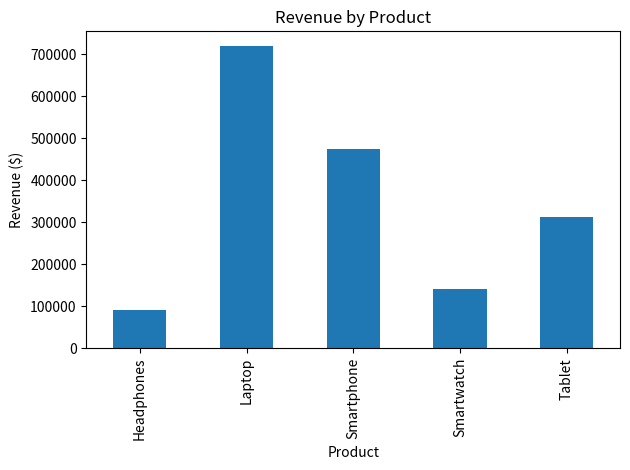
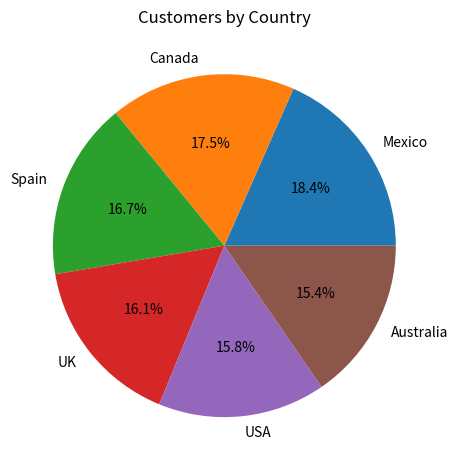

Write Python code to recreate these figures, in order.
import pandas as pd
import matplotlib.pyplot as plt
import random

# ----------------------------------------
# 1. Function to generate synthetic data
# ----------------------------------------
def generate_sales_data(num_records=1500):
    customer_names = [
        "John Smith", "Sara Lee", "Alex Brown", "Maria Garcia", "James Wilson",
        "Linda Kim", "Robert Davis", "Emily White", "David Thompson", "Ana Martinez",
        "Tom Clark", "Sophie Turner", "Daniel Evans", "Laura Scott", "Chris Taylor"
    ]
    countries = ["USA", "Canada", "Mexico", "UK", "Spain", "Australia"]
    products = [
        ("Laptop", 1200), ("Smartphone", 800), ("Tablet", 500),
        ("Headphones", 150), ("Smartwatch", 250)
    ]

    data = []
    for i in range(num_records):
        name = random.choice(customer_names)
        country = random.choice(countries)
        product, price = random.choice(products)
        quantity = random.randint(1, 3)
        data.append({
            "CustomerID": 100 + i,
            "Name": name,
            "Country": country,
            "Product": product,
            "Quantity": quantity,
            "Price": price
        })
    
    return pd.DataFrame(data)

# -------------------------------
# 2. Generate data & save CSV
# -------------------------------
df = generate_sales_data(1500)
df.to_csv("sales_data.csv", index=False)
print("Dataset created: sales_data.csv")
print(df.head())

# -------------------------------
# 3. Analysis
# -------------------------------
df["Total"] = df["Quantity"] * df["Price"]

total_revenue = df["Total"].sum()
customers_by_country = df["Country"].value_counts()
top_product = df["Product"].value_counts().idxmax()

print(f"Total revenue: ${total_revenue}")
print("Customers by country:")
print(customers_by_country)
print(f"Most popular product: {top_product}")

# -------------------------------
# 4. Visualization
# -------------------------------
# Bar chart: revenue by product
revenue_by_product = df.groupby("Product")["Total"].sum()
revenue_by_product.plot(kind="bar")
plt.title("Revenue by Product")
plt.xlabel("Product")
plt.ylabel("Revenue ($)")
plt.tight_layout()
plt.savefig("revenue_by_product.png")
plt.close()

# Pie chart: customers by country
customers_by_country.plot(kind="pie", autopct="%1.1f%%")
plt.title("Customers by Country")
plt.ylabel("")
plt.tight_layout()
plt.savefig("customers_by_country.png")
plt.close()

print("Charts saved: revenue_by_product.png, customers_by_country.png")
